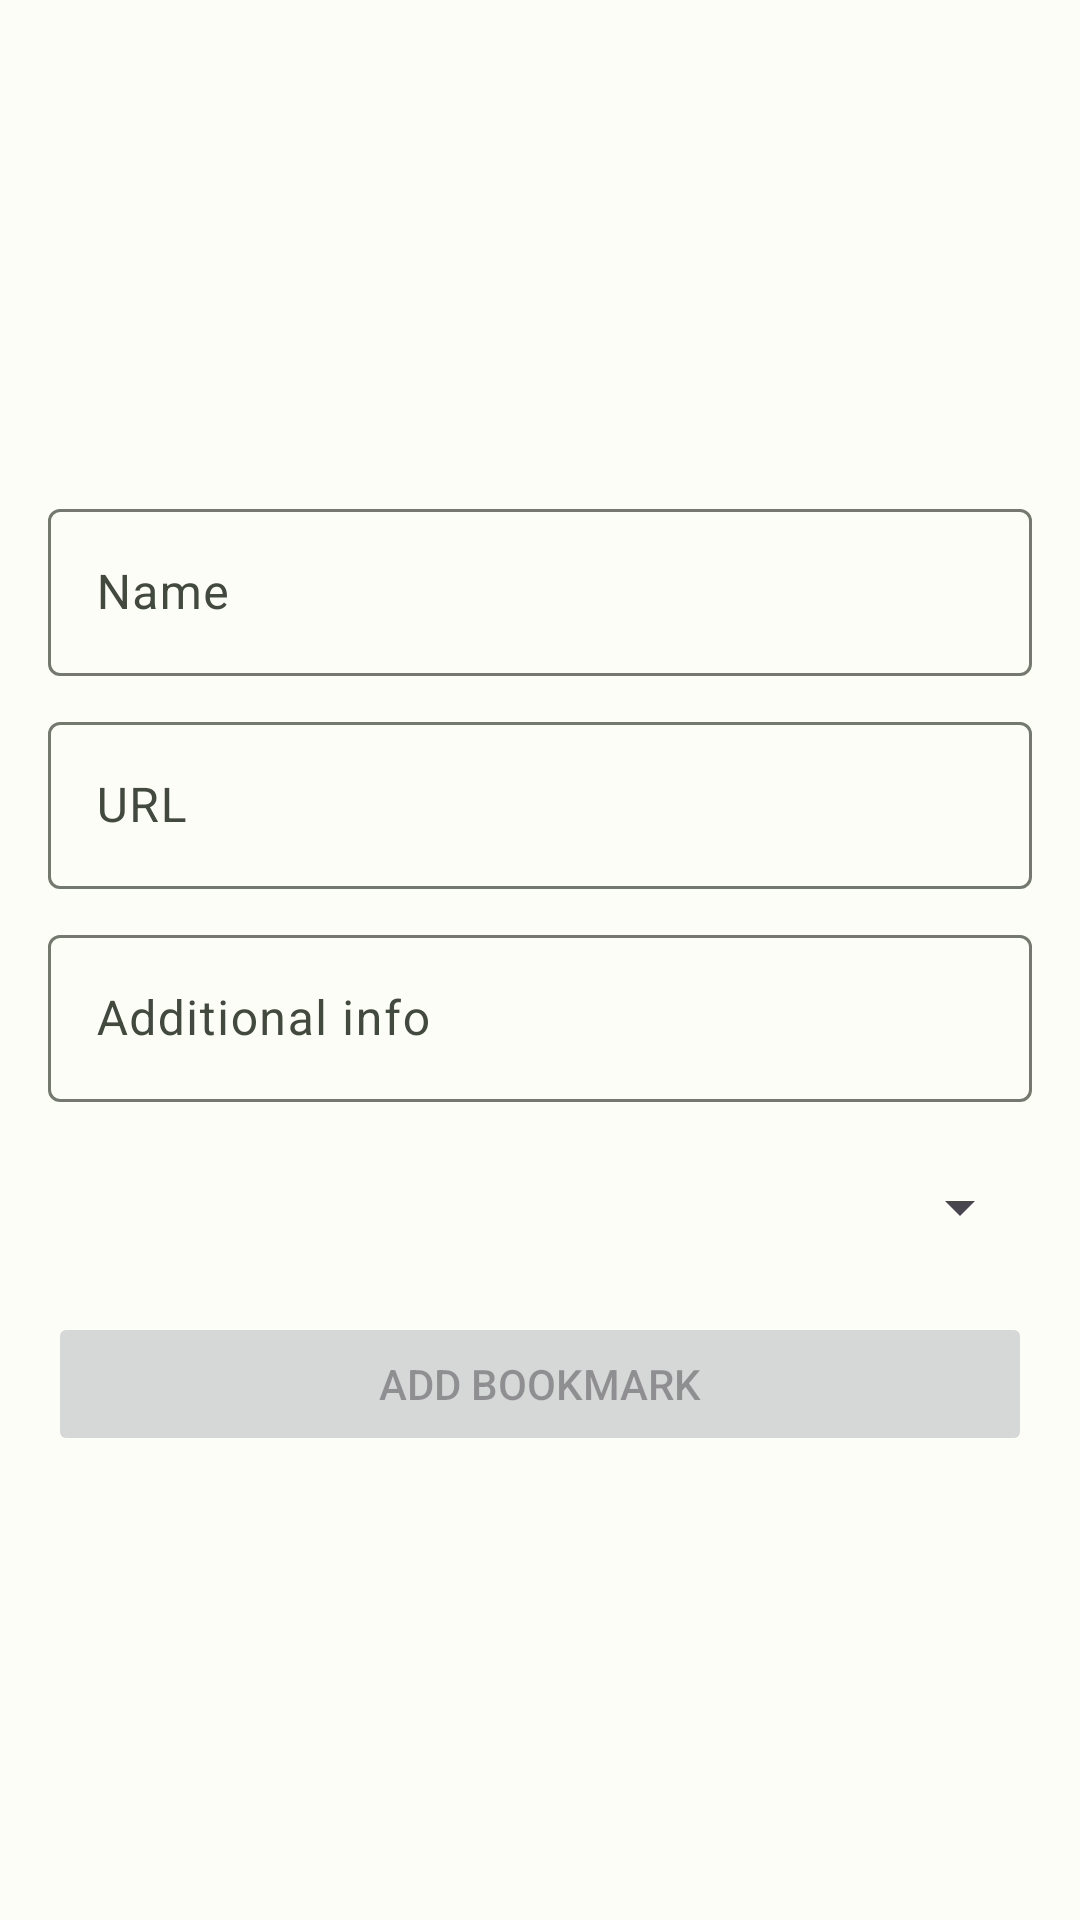

The Android layout XML behind this screen, and the referenced resources:
<!-- AndroidManifest.xml: application theme Base.Theme.BookmarkHub -->
<!-- res/layout/fragment_add_bookmark.xml -->
<?xml version="1.0" encoding="utf-8"?>
<LinearLayout xmlns:android="http://schemas.android.com/apk/res/android"
    android:layout_width="match_parent"
    android:layout_height="match_parent"
    android:gravity="center"
    android:orientation="vertical"
    android:padding="16dp">

    <com.google.android.material.textfield.TextInputLayout
        android:layout_width="match_parent"
        android:layout_height="wrap_content"
        android:layout_marginTop="10dp"
        android:hint="@string/name">

        <com.google.android.material.textfield.TextInputEditText
            android:id="@+id/bookmark_name_edit_text"
            android:layout_width="match_parent"
            android:layout_height="wrap_content"
            android:maxLength="30" />
    </com.google.android.material.textfield.TextInputLayout>

    <com.google.android.material.textfield.TextInputLayout
        android:layout_width="match_parent"
        android:layout_height="wrap_content"
        android:layout_marginTop="10dp"
        android:hint="@string/url">

        <com.google.android.material.textfield.TextInputEditText
            android:id="@+id/bookmark_url_edit_text"
            android:layout_width="match_parent"
            android:layout_height="wrap_content" />
    </com.google.android.material.textfield.TextInputLayout>

    <com.google.android.material.textfield.TextInputLayout
        android:layout_width="match_parent"
        android:layout_height="wrap_content"
        android:layout_marginTop="10dp"
        android:hint="@string/additional_info">

        <com.google.android.material.textfield.TextInputEditText
            android:id="@+id/bookmark_data_edit_text"
            android:layout_width="match_parent"
            android:layout_height="wrap_content"
            android:maxLength="30" />
    </com.google.android.material.textfield.TextInputLayout>

    <Spinner
        android:id="@+id/bookmark_category_spinner"
        android:layout_width="match_parent"
        android:layout_height="wrap_content"
        android:layout_marginTop="10dp"
        android:minHeight="50dp" />

    <Button
        android:id="@+id/add_bookmark_button"
        android:layout_width="match_parent"
        android:layout_height="wrap_content"
        android:layout_marginTop="10dp"
        android:enabled="false"
        android:text="@string/add_bookmark_dialog" />

</LinearLayout>
<!-- resources referenced by this layout -->
<resources>
  <string name="add_bookmark_dialog">Add bookmark</string>
  <string name="additional_info">Additional info</string>
  <string name="name">Name</string>
  <string name="url" translatable="false">URL</string>
  <color name="md_theme_light_primary">#296B29</color>
  <color name="md_theme_light_onPrimary">#FFFFFF</color>
  <color name="md_theme_light_primaryContainer">#ACF4A2</color>
  <color name="md_theme_light_onPrimaryContainer">#002203</color>
  <color name="md_theme_light_secondary">#53634E</color>
  <color name="md_theme_light_onSecondary">#FFFFFF</color>
  <color name="md_theme_light_secondaryContainer">#D6E8CE</color>
  <color name="md_theme_light_onSecondaryContainer">#111F0F</color>
  <color name="md_theme_light_tertiary">#38656A</color>
  <color name="md_theme_light_onTertiary">#FFFFFF</color>
  <color name="md_theme_light_tertiaryContainer">#BCEBF0</color>
  <color name="md_theme_light_onTertiaryContainer">#002022</color>
  <color name="md_theme_light_error">#BA1A1A</color>
  <color name="md_theme_light_errorContainer">#FFDAD6</color>
  <color name="md_theme_light_onError">#FFFFFF</color>
  <color name="md_theme_light_onErrorContainer">#410002</color>
  <color name="md_theme_light_background">#FCFDF6</color>
  <color name="md_theme_light_onBackground">#1A1C19</color>
  <color name="md_theme_light_surface">#FCFDF6</color>
  <color name="md_theme_light_onSurface">#1A1C19</color>
  <color name="md_theme_light_surfaceVariant">#DEE5D8</color>
  <color name="md_theme_light_onSurfaceVariant">#42493F</color>
  <color name="md_theme_light_outline">#73796F</color>
  <color name="md_theme_light_inverseOnSurface">#F1F1EB</color>
  <color name="md_theme_light_inverseSurface">#2F312D</color>
  <color name="md_theme_light_inversePrimary">#91D888</color>
</resources>
